The GitHub repository trongvu2003/Pneumonia_Detection contains a labelled image folder "processed" with 2 categories: normal, pneumonia. Examples follow, each with its label.

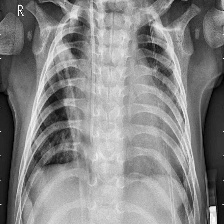
Label: pneumonia

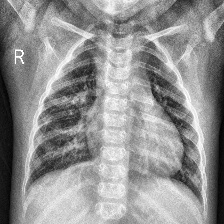
Label: normal

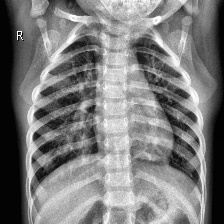
Label: normal

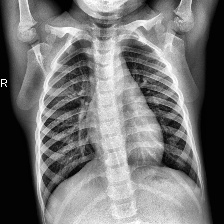
Label: normal

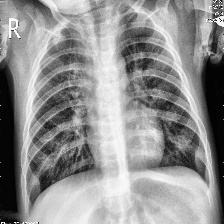
Label: pneumonia

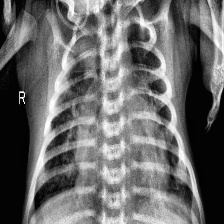
Label: pneumonia
